Dataset: dataset (GitHub, sinchana1408/Tomato_maturity_detection_and_Harvest_RecommendationSystem). Classes: breaker, green, pink, red, turner.

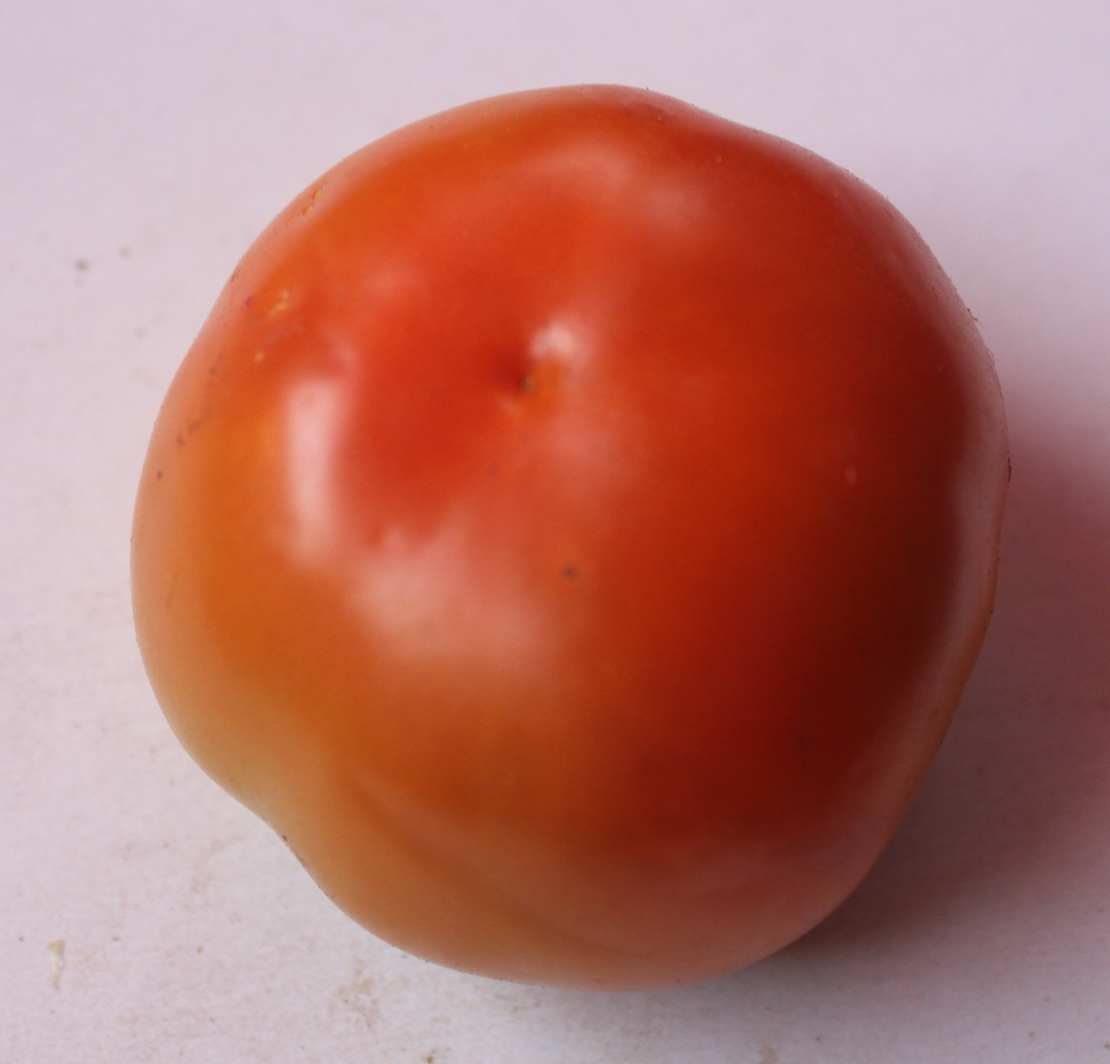
Label: pink

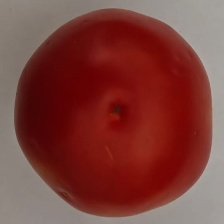
Label: red

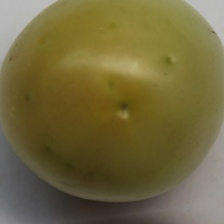
Label: breaker

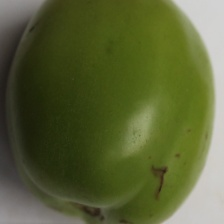
Label: green

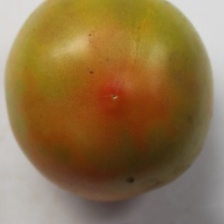
Label: turner

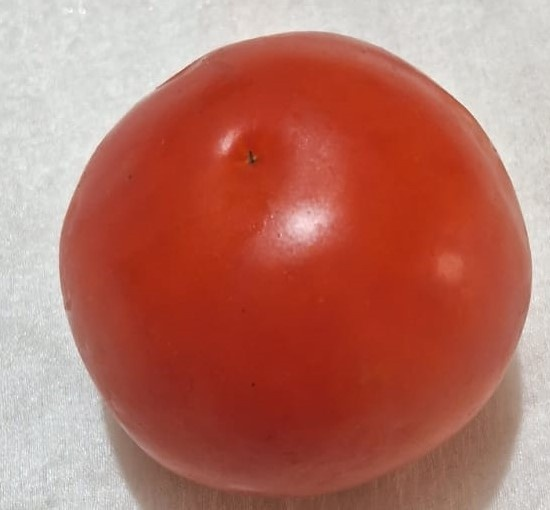
Label: red
